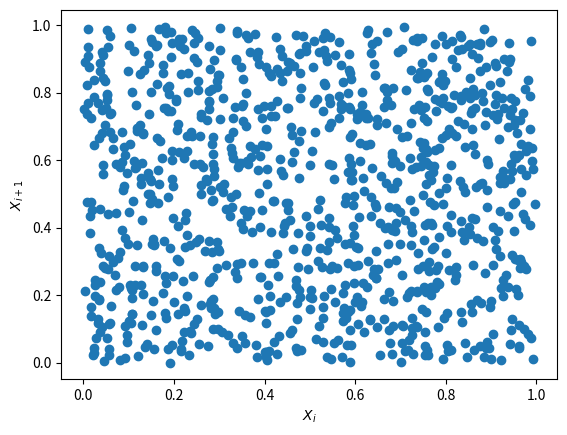
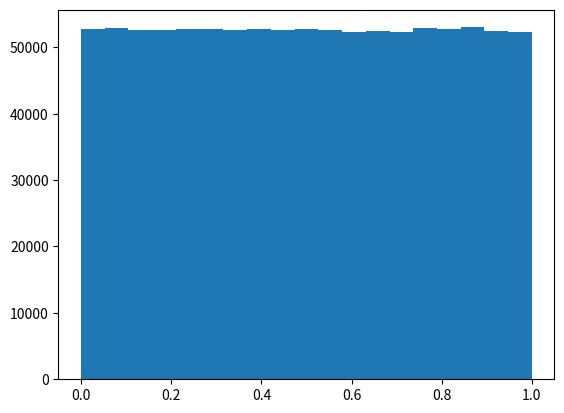

These figures' Python source, in order:
import numpy as np
import matplotlib.pyplot as plt

def poisson(lam, k):
    # TODO Makes almost zero for some values, need to change calculation
    """
    Possion Function (lambda^k)*(e^-lambda)/(k!)
    :param lam:
    :param k:
    :return:
    """
    exponent_part = np.exp(-1.*lam)
    first_part = lam**k
     # Factorial part....
    fact = 1
    for i in range(1, k+1):
        fact *= i

    final_result = (first_part*exponent_part)/fact
    return final_result

print(poisson(1,0))
print(poisson(5,10))
print(poisson(3,20))
print(poisson(2.6,40))

seed = 1337


def random_generator(seed, m=2**64, a=2349543, c=913842, a1=21, a2=35, a3=4, a4=4294957665):
    """
    Generates psuedorandom numbers with a combination of (M)LCC, 64 bit shift, and MWC
    :param seed: Seed to use
    :param m:
    :param a:
    :param c:
    :return:
    """

    # First linear congruential generator, c = 0 -> MLCC
    while True:
        first_output = (a*seed + c) % m
        # Now bit shift
        second_output = first_output ^ (first_output >> a1)
        third_output = second_output ^ (second_output << a2)
        fourth_output = third_output ^ (third_output >> a3)

        # Now MWC part
        mwc_out = a4*(fourth_output & (2**32-1)) + (fourth_output >> 32)

        seed = mwc_out
        #m = third_output
        mwc_out = mwc_out / m

        if mwc_out >= 1.:
            # Have to make it between 1 and 0
            close_to_final = mwc_out % 1.
        else:
            close_to_final = mwc_out

        yield close_to_final


rand_gen = random_generator(seed)

first_thousand = []
first_thousand_x_1 = []
first_thousand_x_1.append(0.0)
# 1b first one
for i in range(1000):
    first_thousand.append(next(rand_gen))
    print(first_thousand[i])
    if i > 0:
        first_thousand_x_1.append(first_thousand[i-1])


# Now plot xi+1 vs xi

plt.scatter(first_thousand, first_thousand_x_1)
#plt.scatter([i for i in range(1000)], first_thousand_x_1)
plt.xlabel("$X_i$")
plt.ylabel("$X_{i+1}$")
plt.show()

first_million = []
for i in range(1000000):
    first_million.append(next(rand_gen))

plt.hist(first_million, bins=np.linspace(0.0,1.0,20))
plt.show()


def part_two(a,b,c,n=100, rand_generator=rand_gen):
    """
    Integrate density profile

    x = r/r_vir so th radius relative to the virial radius

    0 to x_max = 5 gives average total number of satellites


    n(x) = A<N_sat>(x/b)^(a-3) ep(-(x/b)^c)

    Solve lll_V n(r) dV = <N_sat>
    The 3D spherical integral from 0 to 5
    

    :param a:
    :param b:
    :param c:
    :param n:
    :return:
    """



    return NotImplementedError
